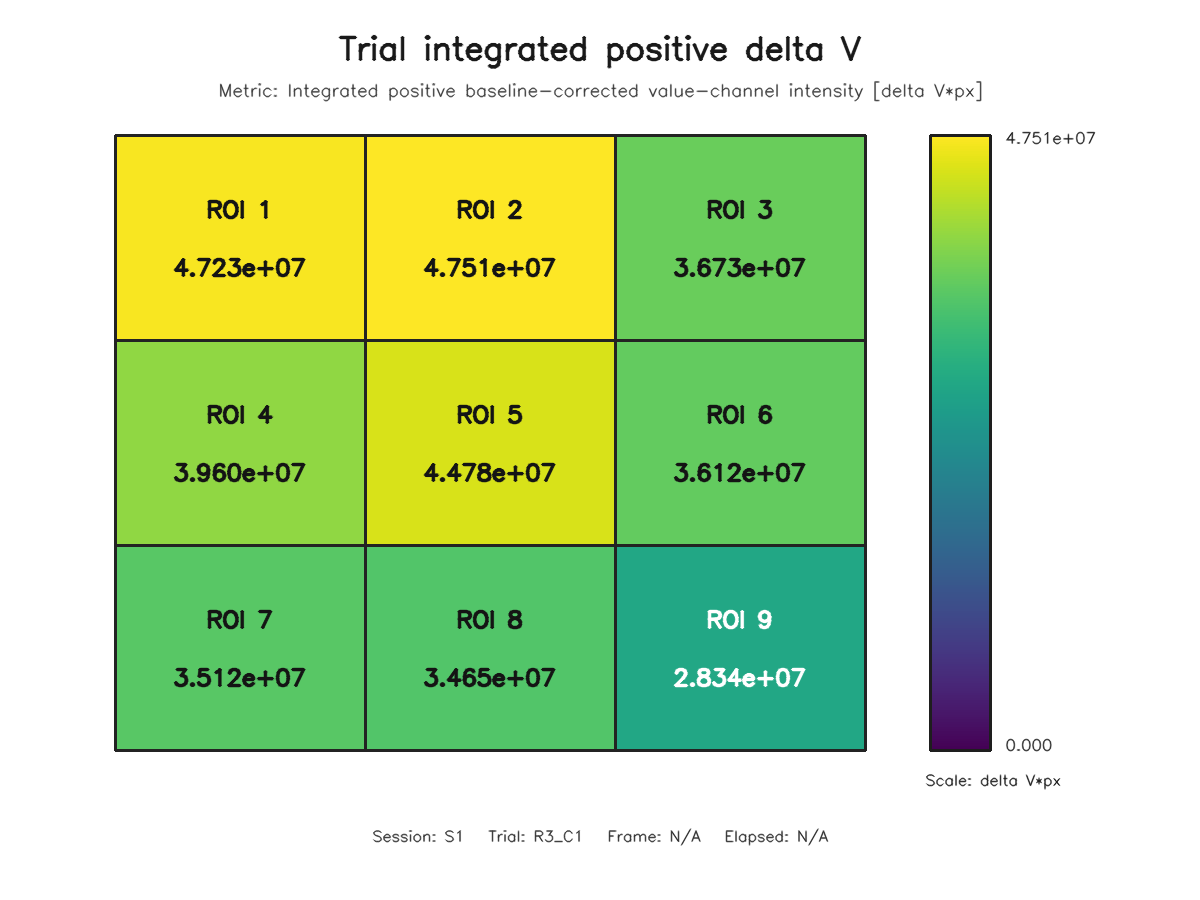

The table this chart was drawn from, first rows:
roi, row, column, value
1, 1, 1, 47227882
2, 1, 2, 47511173
3, 1, 3, 36732250
4, 2, 1, 39604390
5, 2, 2, 44776905
6, 2, 3, 36123820
7, 3, 1, 35121492
8, 3, 2, 34647174
9, 3, 3, 28340356
